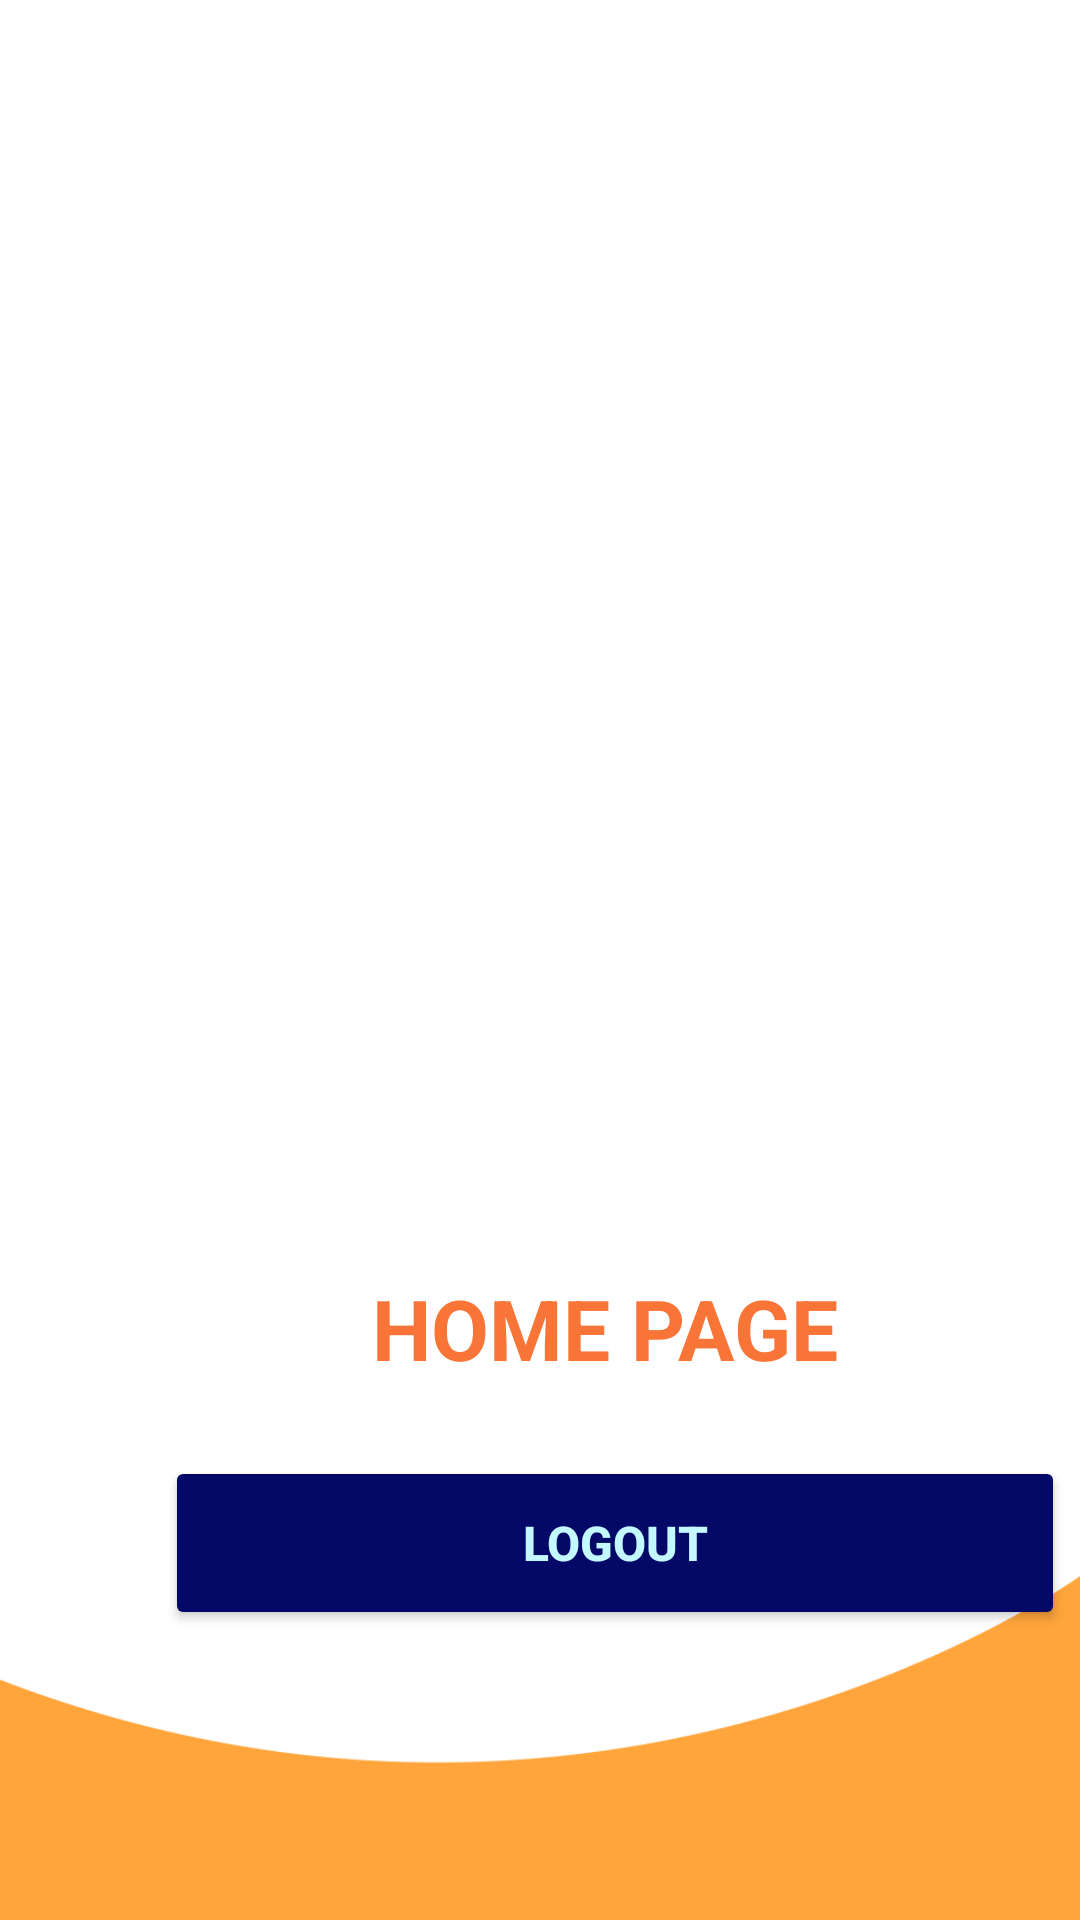

Produce the Android XML layout that renders to this screen, including the resource entries it uses.
<!-- AndroidManifest.xml: application theme Theme.AppProject -->
<!-- res/layout/activity_main.xml -->
<?xml version="1.0" encoding="utf-8"?>
<androidx.constraintlayout.widget.ConstraintLayout xmlns:android="http://schemas.android.com/apk/res/android"
    xmlns:app="http://schemas.android.com/apk/res-auto"
    xmlns:tools="http://schemas.android.com/tools"
    android:layout_width="match_parent"
    android:layout_height="match_parent"
    android:background="@drawable/background_mob">

    <TextView
        android:id="@+id/tvHome"
        android:layout_width="wrap_content"
        android:layout_height="wrap_content"
        android:layout_marginStart="124dp"
        android:layout_marginTop="424dp"
        android:text="HOME PAGE"
        android:textColor="#F87537"
        android:textSize="28sp"
        android:textStyle="bold"
        app:layout_constraintStart_toStartOf="parent"
        app:layout_constraintTop_toTopOf="parent" />

    <Button
        android:id="@+id/btnBack"
        android:layout_width="300dp"
        android:layout_height="58dp"
        android:layout_marginStart="55dp"
        android:layout_marginTop="24dp"
        android:backgroundTint="#040867"
        android:text="Logout"
        android:textColor="#C3F8FF"
        android:textSize="16sp"
        android:textStyle="bold"
        app:layout_constraintStart_toStartOf="parent"
        app:layout_constraintTop_toBottomOf="@+id/tvHome" />


</androidx.constraintlayout.widget.ConstraintLayout>
<!-- resources referenced by this layout -->
<resources>
  <!-- drawable background_mob: png bitmap (drawable, 11864 bytes) -->
  <style name="Theme.AppProject" parent="Base.Theme.AppProject" />
  <style name="Base.Theme.AppProject" parent="Theme.Material3.DayNight.NoActionBar">
          
          
      </style>
</resources>
